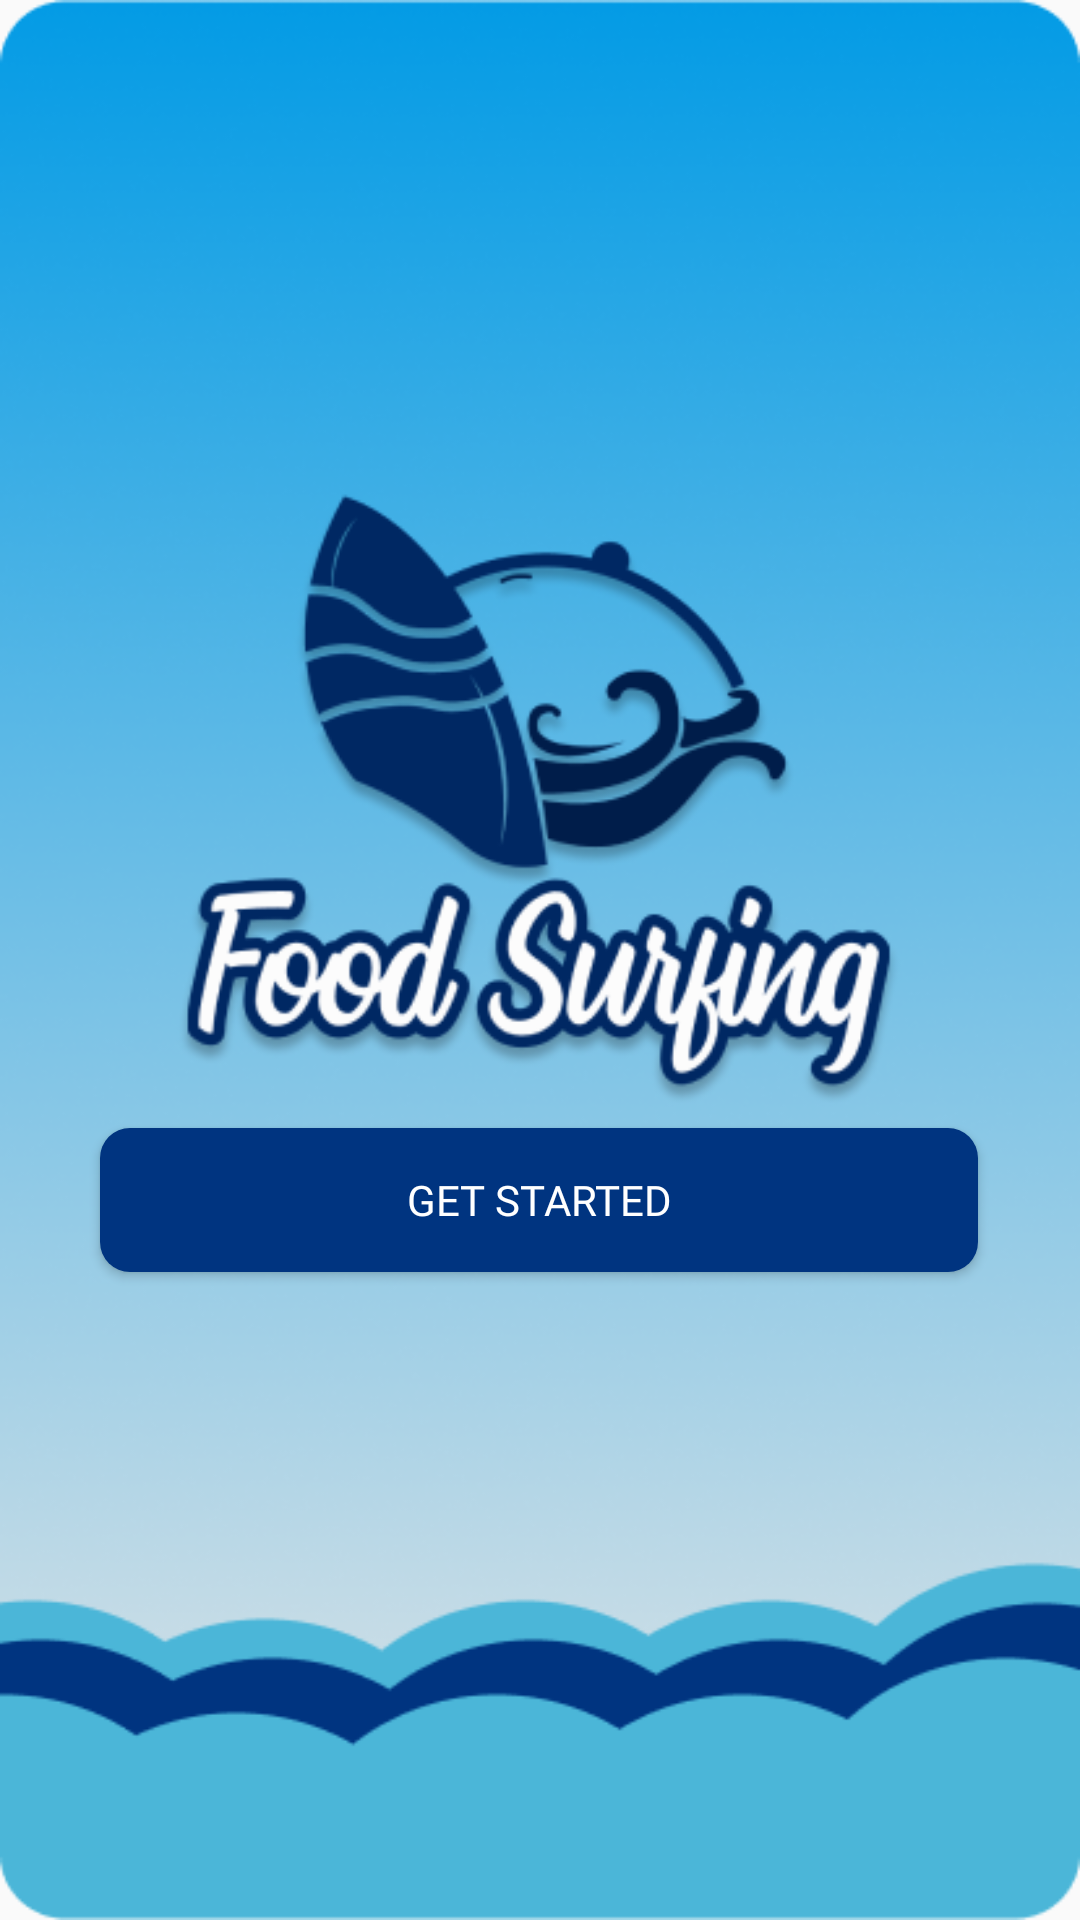

Produce the Android XML layout that renders to this screen, including the resource entries it uses.
<!-- AndroidManifest.xml: application theme Theme.Design.Light.NoActionBar -->
<!-- res/layout/activity_splash_screen2.xml -->
<?xml version="1.0" encoding="utf-8"?>
<androidx.constraintlayout.widget.ConstraintLayout xmlns:android="http://schemas.android.com/apk/res/android"
    xmlns:app="http://schemas.android.com/apk/res-auto"
    xmlns:tools="http://schemas.android.com/tools"
    android:layout_width="match_parent"
    android:layout_height="match_parent"
    android:background="@drawable/bgsplash"
    tools:context=".ActivitySplashScreen2">

    <Button
        android:id="@+id/btnGetStarted"
        android:layout_width="wrap_content"
        android:layout_height="wrap_content"
      android:paddingStart="102dp"
        android:paddingEnd="102dp"
        android:background="@drawable/splashbtnbg"
        android:fontFamily="@font/lato_bold"
        android:text="Get Started"
        android:textColor="@color/white"
        app:layout_constraintBottom_toBottomOf="parent"
        app:layout_constraintEnd_toEndOf="parent"
        app:layout_constraintHorizontal_bias="0.495"
        app:layout_constraintStart_toStartOf="parent"
        app:layout_constraintTop_toTopOf="parent"
        app:layout_constraintVertical_bias="0.635" />

</androidx.constraintlayout.widget.ConstraintLayout>
<!-- resources referenced by this layout -->
<resources>
  <color name="white">#FFFFFFFF</color>
  <!-- drawable bgsplash: png bitmap (drawable-v24, 122690 bytes) -->
  <!-- drawable splashbtnbg (drawable) -->
  <?xml version="1.0" encoding="utf-8"?>
  <shape xmlns:android="http://schemas.android.com/apk/res/android">
  
      <stroke
          android:color="@color/dark_blue"
  
          />
      <solid
          android:color="@color/dark_blue"
          />
      <corners
          android:radius="10dp"
          />
  </shape>
  <color name="dark_blue">#003480</color>
</resources>
